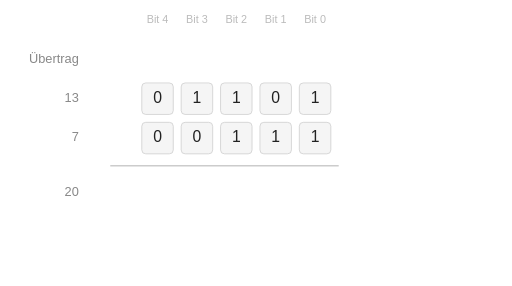
t = 0.00 s
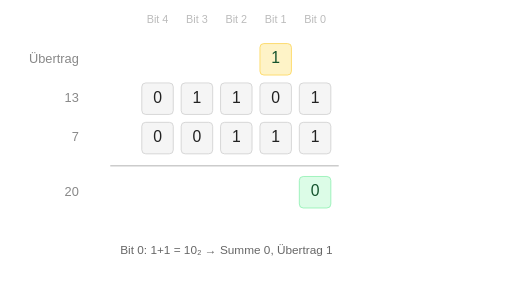
t = 1.76 s
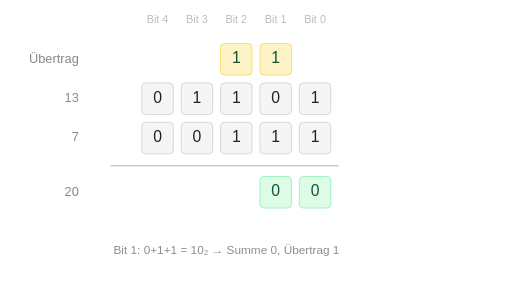
t = 3.40 s
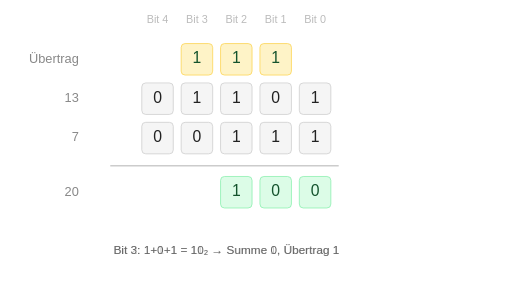
t = 5.10 s
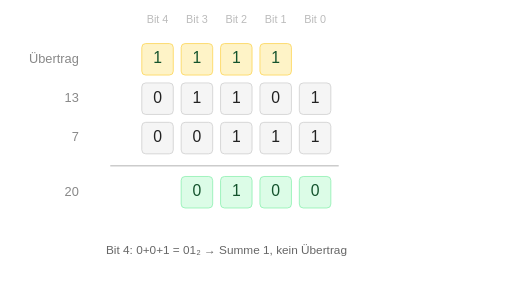
t = 6.82 s
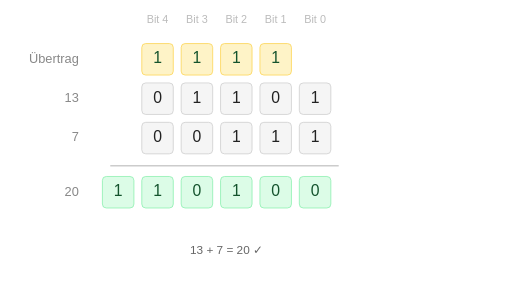
t = 8.50 s

The animated SVG that drew these frames (rendered in a browser with its animation timeline set to each time). Animation: 20 SMIL elements (animate=20); one cycle of 8.50 s.

<svg xmlns="http://www.w3.org/2000/svg" viewBox="0 0 520 290" width="520" height="290" font-family="'DIN Pro','DINPro',Arial,sans-serif" font-size="14">

  <!--
    Layout:
    label col: x=0..110 (text-anchor:end at x=108)
    cols Bit4..Bit0: cx = 160, 200, 240, 280, 320  (step 40)
    extra result bit: cx = 120
    box: 32x32, centered on cx
    rows:
      hdr      y=20
      carry    y=55   (box 22 tall: y=44..66)
      A        y=100  (box y=84..116)
      B        y=140  (box y=124..156)
      sep      y=168
      result   y=195  (box y=179..211)
      status   y=255
  -->

  <style>
    text { font-family: 'DIN Pro','DINPro',Arial,sans-serif; }
    .lbl { font-size: 13px; fill: #888; text-anchor: end; dominant-baseline: middle; }
    .hdr { font-size: 11px; fill: #bbb; text-anchor: middle; dominant-baseline: middle; }
    .n   { font-size: 16px; font-weight: 500; fill: #222;    text-anchor: middle; dominant-baseline: middle; }
    .nu  { font-size: 13px; font-weight: 500; fill: #78350f; text-anchor: middle; dominant-baseline: middle; }
    .ns  { font-size: 16px; font-weight: 500; fill: #14532d; text-anchor: middle; dominant-baseline: middle; }
    .st  { font-size: 12px; fill: #666; text-anchor: middle; dominant-baseline: middle; }
  </style>

  <!-- column headers -->
  <text class="hdr" x="160" y="20">Bit 4</text>
  <text class="hdr" x="200" y="20">Bit 3</text>
  <text class="hdr" x="240" y="20">Bit 2</text>
  <text class="hdr" x="280" y="20">Bit 1</text>
  <text class="hdr" x="320" y="20">Bit 0</text>

  <!-- row labels -->
  <text class="lbl" x="80" y="60">Übertrag</text>
  <text class="lbl" x="80" y="100">13</text>
  <text class="lbl" x="80" y="140">7</text>
  <text class="lbl" x="80" y="195">20</text>

  <!-- separator -->
  <line x1="112" y1="168" x2="344" y2="168" stroke="#ccc" stroke-width="1.5"/>

  <!-- base A boxes: 0 1 1 0 1  (Bit4..Bit0 = x 160..320) -->
  <rect x="144" y="84" width="32" height="32" rx="4" fill="#f5f5f5" stroke="#ccc" stroke-width="0.75"/><text class="n" x="160" y="100">0</text>
  <rect x="184" y="84" width="32" height="32" rx="4" fill="#f5f5f5" stroke="#ccc" stroke-width="0.75"/><text class="n" x="200" y="100">1</text>
  <rect x="224" y="84" width="32" height="32" rx="4" fill="#f5f5f5" stroke="#ccc" stroke-width="0.75"/><text class="n" x="240" y="100">1</text>
  <rect x="264" y="84" width="32" height="32" rx="4" fill="#f5f5f5" stroke="#ccc" stroke-width="0.75"/><text class="n" x="280" y="100">0</text>
  <rect x="304" y="84" width="32" height="32" rx="4" fill="#f5f5f5" stroke="#ccc" stroke-width="0.75"/><text class="n" x="320" y="100">1</text>

  <!-- base B boxes: 0 0 1 1 1 -->
  <rect x="144" y="124" width="32" height="32" rx="4" fill="#f5f5f5" stroke="#ccc" stroke-width="0.75"/><text class="n" x="160" y="140">0</text>
  <rect x="184" y="124" width="32" height="32" rx="4" fill="#f5f5f5" stroke="#ccc" stroke-width="0.75"/><text class="n" x="200" y="140">0</text>
  <rect x="224" y="124" width="32" height="32" rx="4" fill="#f5f5f5" stroke="#ccc" stroke-width="0.75"/><text class="n" x="240" y="140">1</text>
  <rect x="264" y="124" width="32" height="32" rx="4" fill="#f5f5f5" stroke="#ccc" stroke-width="0.75"/><text class="n" x="280" y="140">1</text>
  <rect x="304" y="124" width="32" height="32" rx="4" fill="#f5f5f5" stroke="#ccc" stroke-width="0.75"/><text class="n" x="320" y="140">1</text>

  <!-- === STEP 0: Bit 0 (cx=320), carry→Bit1 (cx=280), sum=0, t=0.5s === -->
  <g opacity="0">
    <animate attributeName="opacity" values="0;1;1;0" keyTimes="0;0;0.6;0.8" dur="2s" begin="0.5s" fill="freeze"/>
    <rect x="304" y="84"  width="32" height="32" rx="4" fill="#dbeafe" stroke="#93c5fd" stroke-width="0.75"/><text class="n" fill="#1e40af" x="320" y="100">1</text>
    <rect x="304" y="124" width="32" height="32" rx="4" fill="#dbeafe" stroke="#93c5fd" stroke-width="0.75"/><text class="n" fill="#1e40af" x="320" y="140">1</text>
  </g>
  <g opacity="0">
    <animate attributeName="opacity" values="0;1" keyTimes="0;1" dur="0.3s" begin="1.0s" fill="freeze"/>
    <rect x="304" y="179" width="32" height="32" rx="4" fill="#dcfce7" stroke="#86efac" stroke-width="0.75"/><text class="ns" x="320" y="195">0</text>
  </g>
  <g opacity="0">
    <animate attributeName="opacity" values="0;1" keyTimes="0;1" dur="0.3s" begin="1.2s" fill="freeze"/>
    <rect x="264" y="44" width="32" height="32" rx="4" fill="#fef3c7" stroke="#fcd34d" stroke-width="0.75"/><text class="ns" x="280" y="60">1</text>
  </g>
  <text class="st" x="230" y="255" opacity="0">Bit 0: 1+1 = 10₂ → Summe 0, Übertrag 1
    <animate attributeName="opacity" values="0;1;1;0" keyTimes="0;0;0.7;1" dur="1.8s" begin="0.5s" fill="freeze"/>
  </text>

  <!-- === STEP 1: Bit 1 (cx=280), carry→Bit2 (cx=240), sum=0, t=2s === -->
  <g opacity="0">
    <animate attributeName="opacity" values="0;1;1;0" keyTimes="0;0;0.6;0.8" dur="2s" begin="2s" fill="freeze"/>
    <rect x="264" y="84"  width="32" height="32" rx="4" fill="#dbeafe" stroke="#93c5fd" stroke-width="0.75"/><text class="n" fill="#1e40af" x="280" y="100">0</text>
    <rect x="264" y="124" width="32" height="32" rx="4" fill="#dbeafe" stroke="#93c5fd" stroke-width="0.75"/><text class="n" fill="#1e40af" x="280" y="140">1</text>
  </g>
  <g opacity="0">
    <animate attributeName="opacity" values="0;1" keyTimes="0;1" dur="0.3s" begin="2.5s" fill="freeze"/>
    <rect x="264" y="179" width="32" height="32" rx="4" fill="#dcfce7" stroke="#86efac" stroke-width="0.75"/><text class="ns" x="280" y="195">0</text>
  </g>
  <g opacity="0">
    <animate attributeName="opacity" values="0;1" keyTimes="0;1" dur="0.3s" begin="2.7s" fill="freeze"/>
    <rect x="224" y="44" width="32" height="32" rx="4" fill="#fef3c7" stroke="#fcd34d" stroke-width="0.75"/><text class="ns" x="240" y="60">1</text>
  </g>
  <text class="st" x="230" y="255" opacity="0">Bit 1: 0+1+1 = 10₂ → Summe 0, Übertrag 1
    <animate attributeName="opacity" values="0;1;1;0" keyTimes="0;0;0.7;1" dur="1.8s" begin="2s" fill="freeze"/>
  </text>

  <!-- === STEP 2: Bit 2 (cx=240), carry→Bit3 (cx=200), sum=1, t=3.5s === -->
  <g opacity="0">
    <animate attributeName="opacity" values="0;1;1;0" keyTimes="0;0;0.6;0.8" dur="2s" begin="3.5s" fill="freeze"/>
    <rect x="224" y="84"  width="32" height="32" rx="4" fill="#dbeafe" stroke="#93c5fd" stroke-width="0.75"/><text class="n" fill="#1e40af" x="240" y="100">1</text>
    <rect x="224" y="124" width="32" height="32" rx="4" fill="#dbeafe" stroke="#93c5fd" stroke-width="0.75"/><text class="n" fill="#1e40af" x="240" y="140">1</text>
  </g>
  <g opacity="0">
    <animate attributeName="opacity" values="0;1" keyTimes="0;1" dur="0.3s" begin="4.0s" fill="freeze"/>
    <rect x="224" y="179" width="32" height="32" rx="4" fill="#dcfce7" stroke="#86efac" stroke-width="0.75"/><text class="ns" x="240" y="195">1</text>
  </g>
  <g opacity="0">
    <animate attributeName="opacity" values="0;1" keyTimes="0;1" dur="0.3s" begin="4.2s" fill="freeze"/>
    <rect x="184" y="44" width="32" height="32" rx="4" fill="#fef3c7" stroke="#fcd34d" stroke-width="0.75"/><text class="ns" x="200" y="60">1</text>
  </g>
  <text class="st" x="230" y="255" opacity="0">Bit 2: 1+1+1 = 11₂ → Summe 1, Übertrag 1
    <animate attributeName="opacity" values="0;1;1;0" keyTimes="0;0;0.7;1" dur="1.8s" begin="3.5s" fill="freeze"/>
  </text>

  <!-- === STEP 3: Bit 3 (cx=200), carry→Bit4 (cx=160), sum=0, t=5s === -->
  <g opacity="0">
    <animate attributeName="opacity" values="0;1;1;0" keyTimes="0;0;0.6;0.8" dur="2s" begin="5s" fill="freeze"/>
    <rect x="184" y="84"  width="32" height="32" rx="4" fill="#dbeafe" stroke="#93c5fd" stroke-width="0.75"/><text class="n" fill="#1e40af" x="200" y="100">1</text>
    <rect x="184" y="124" width="32" height="32" rx="4" fill="#dbeafe" stroke="#93c5fd" stroke-width="0.75"/><text class="n" fill="#1e40af" x="200" y="140">0</text>
  </g>
  <g opacity="0">
    <animate attributeName="opacity" values="0;1" keyTimes="0;1" dur="0.3s" begin="5.5s" fill="freeze"/>
    <rect x="184" y="179" width="32" height="32" rx="4" fill="#dcfce7" stroke="#86efac" stroke-width="0.75"/><text class="ns" x="200" y="195">0</text>
  </g>
  <g opacity="0">
    <animate attributeName="opacity" values="0;1" keyTimes="0;1" dur="0.3s" begin="5.7s" fill="freeze"/>
    <rect x="144" y="44" width="32" height="32" rx="4" fill="#fef3c7" stroke="#fcd34d" stroke-width="0.75"/><text class="ns" x="160" y="60">1</text>
  </g>
  <text class="st" x="230" y="255" opacity="0">Bit 3: 1+0+1 = 10₂ → Summe 0, Übertrag 1
    <animate attributeName="opacity" values="0;1;1;0" keyTimes="0;0;0.7;1" dur="1.8s" begin="5s" fill="freeze"/>
  </text>

  <!-- === STEP 4: Bit 4 (cx=160), kein carry, sum=1 + extra bit, t=6.5s === -->
  <g opacity="0">
    <animate attributeName="opacity" values="0;1;1;0" keyTimes="0;0;0.6;0.8" dur="2s" begin="6.5s" fill="freeze"/>
    <rect x="144" y="84"  width="32" height="32" rx="4" fill="#dbeafe" stroke="#93c5fd" stroke-width="0.75"/><text class="n" fill="#1e40af" x="160" y="100">0</text>
    <rect x="144" y="124" width="32" height="32" rx="4" fill="#dbeafe" stroke="#93c5fd" stroke-width="0.75"/><text class="n" fill="#1e40af" x="160" y="140">0</text>
  </g>
  <g opacity="0">
    <animate attributeName="opacity" values="0;1" keyTimes="0;1" dur="0.3s" begin="7.0s" fill="freeze"/>
    <rect x="144" y="179" width="32" height="32" rx="4" fill="#dcfce7" stroke="#86efac" stroke-width="0.75"/><text class="ns" x="160" y="195">1</text>
    <rect x="104" y="179" width="32" height="32" rx="4" fill="#dcfce7" stroke="#86efac" stroke-width="0.75"/><text class="ns" x="120" y="195">1</text>
  </g>
  <text class="st" x="230" y="255" opacity="0">Bit 4: 0+0+1 = 01₂ → Summe 1, kein Übertrag
    <animate attributeName="opacity" values="0;1;1;0" keyTimes="0;0;0.7;1" dur="1.8s" begin="6.5s" fill="freeze"/>
  </text>
  <text class="st" x="230" y="255" opacity="0">13 + 7 = 20 ✓
    <animate attributeName="opacity" values="0;1" keyTimes="0;1" dur="0.3s" begin="8.2s" fill="freeze"/>
  </text>

</svg>
